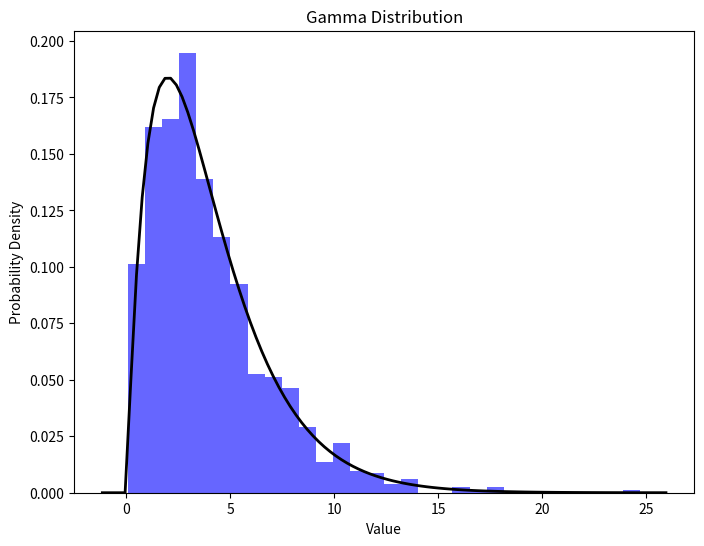

This chart was generated by the following Python code:
import numpy as np
import matplotlib.pyplot as plt
from scipy.stats import gamma

# 감마 분포의 모수 설정
shape = 2.0
scale = 2.0
num_samples = 1000

# 감마 분포에서 샘플 생성
gamma_data = gamma.rvs(a=shape, scale=scale, size=num_samples)

# 감마 분포 데이터 시각화
plt.figure(figsize=(8, 6))
plt.hist(gamma_data, bins=30, density=True, alpha=0.6, color='b')

# 감마 분포의 이론적 밀도 함수 그리기
xmin, xmax = plt.xlim()
x = np.linspace(xmin, xmax, 100)
p = gamma.pdf(x, a=shape, scale=scale)
plt.plot(x, p, 'k', linewidth=2)
plt.title('Gamma Distribution')
plt.xlabel('Value')
plt.ylabel('Probability Density')
plt.show()
